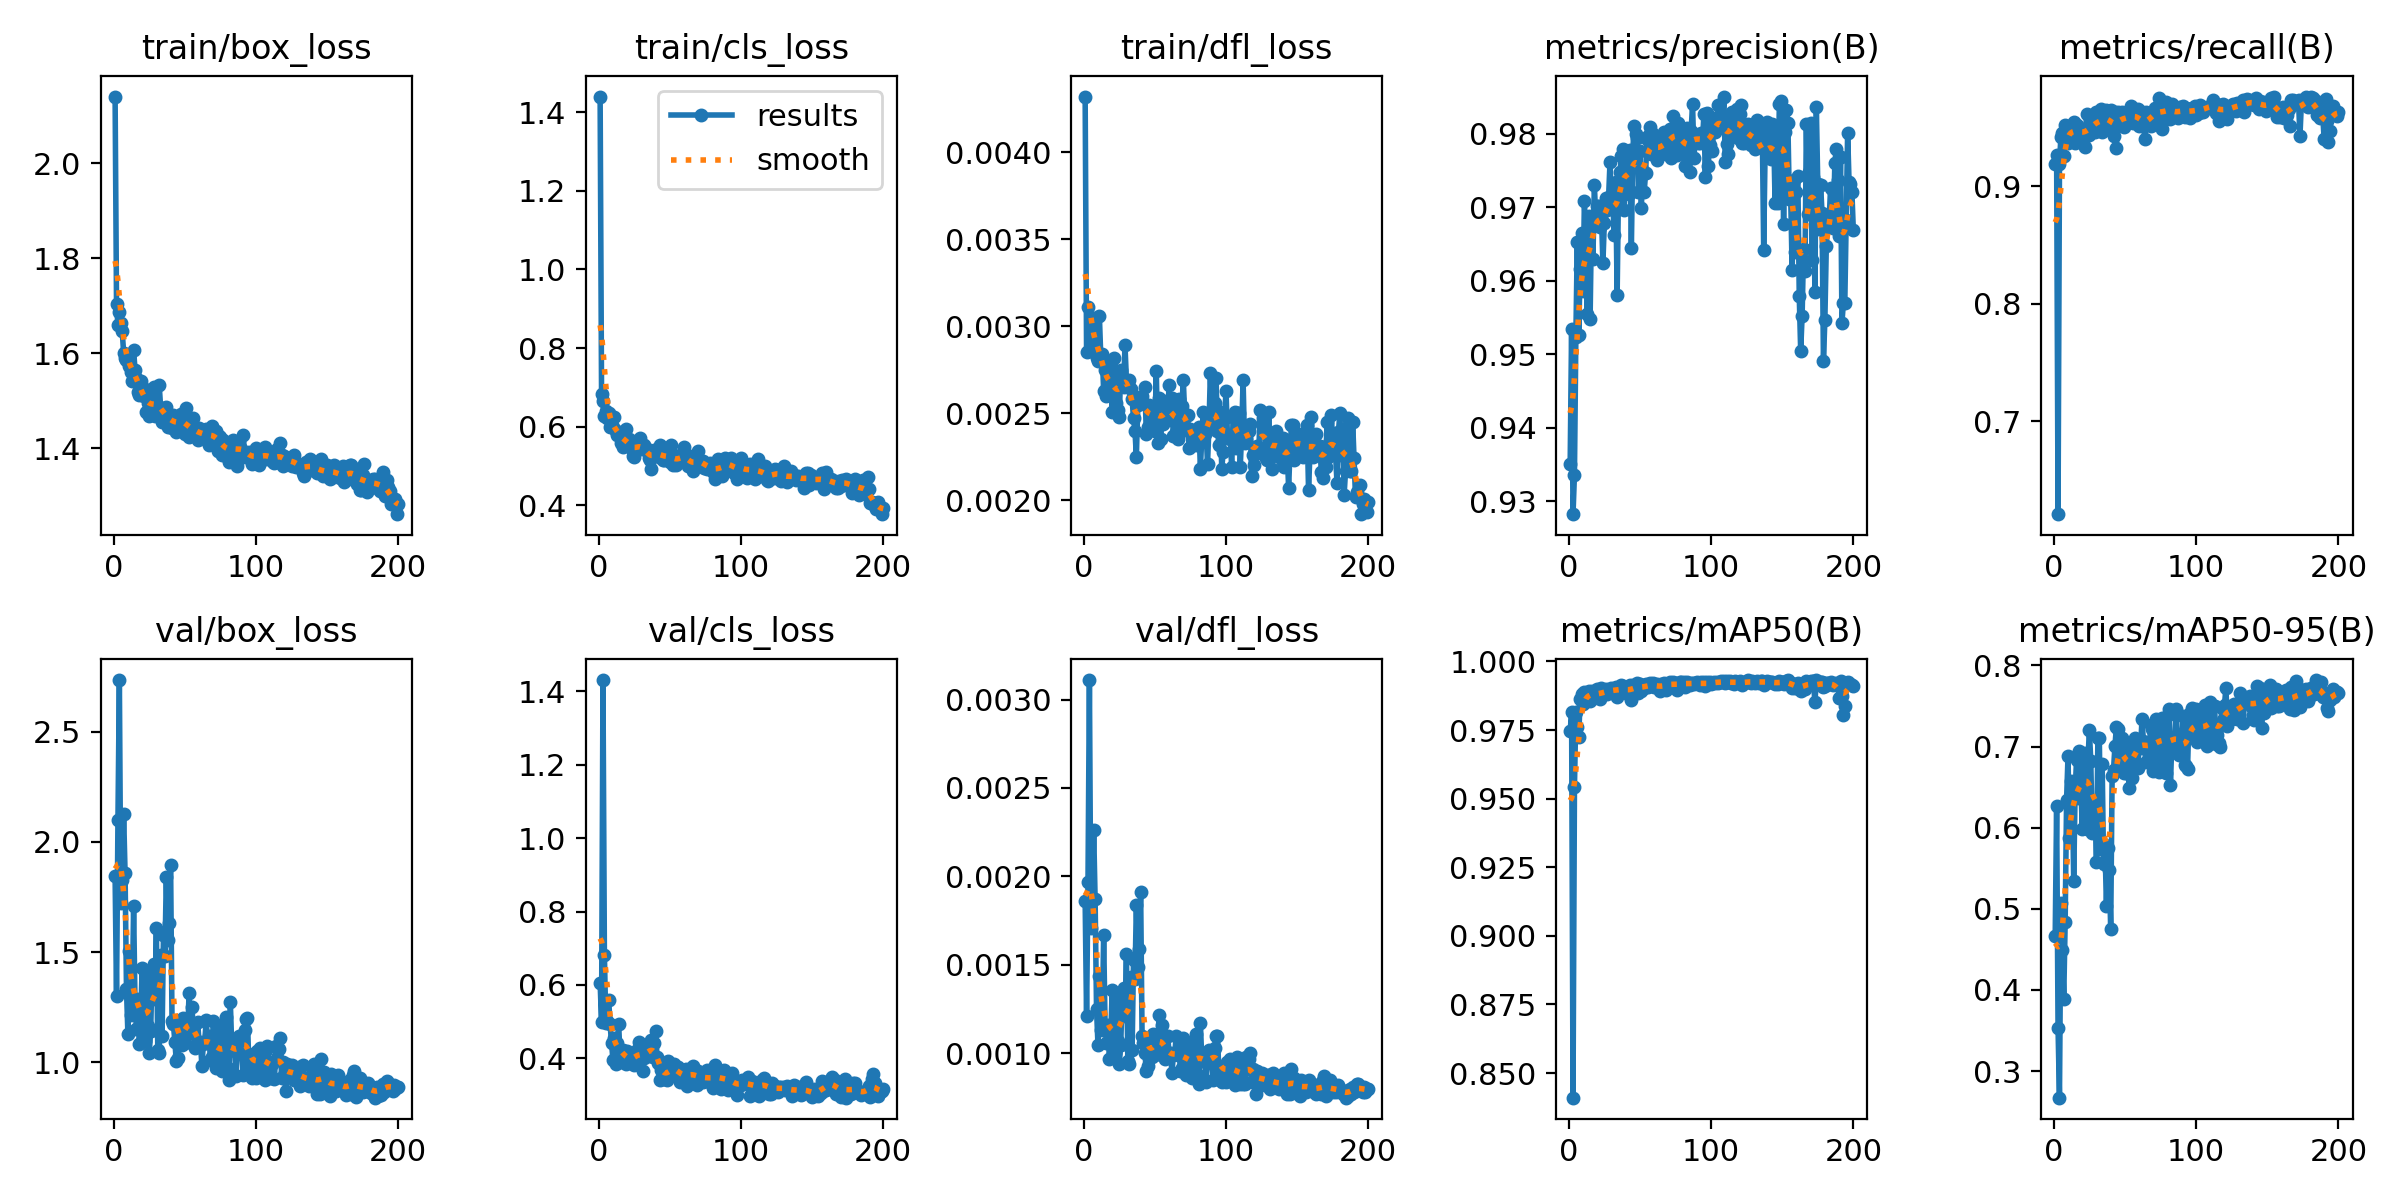

The file beside this chart, header and first rows:
epoch, time, train/box_loss, train/cls_loss, train/dfl_loss, metrics/precision(B), metrics/recall(B), metrics/mAP50(B), metrics/mAP50-95(B), val/box_loss, val/cls_loss, val/dfl_loss, lr/pg0, lr/pg1, lr/pg2
1, 70.78, 2.14, 1.44, 0.00432, 0.9352, 0.9194, 0.9746, 0.4659, 1.843, 0.6061, 0.00186, 0.0006566, 0.0006566, 0.0006566
2, 106.7, 1.702, 0.6841, 0.00285, 0.9535, 0.9269, 0.9816, 0.6268, 1.301, 0.4985, 0.00121, 0.001317, 0.001317, 0.001317
3, 143.3, 1.659, 0.6644, 0.00311, 0.9283, 0.6211, 0.841, 0.3535, 2.099, 1.431, 0.00197, 0.00197, 0.00197, 0.00197
4, 180, 1.687, 0.6261, 0.00286, 0.9336, 0.9192, 0.9542, 0.2672, 2.733, 0.6828, 0.00311, 0.00197, 0.00197, 0.00197
5, 215.3, 1.663, 0.6391, 0.00297, 0.9524, 0.9422, 0.9816, 0.5068, 1.725, 0.4963, 0.00171, 0.00196, 0.00196, 0.00196
6, 250.9, 1.646, 0.6214, 0.00291, 0.9653, 0.9452, 0.9762, 0.4493, 1.826, 0.5014, 0.00187, 0.00195, 0.00195, 0.00195
7, 287.2, 1.601, 0.6333, 0.00305, 0.9526, 0.9262, 0.9724, 0.3893, 2.125, 0.5603, 0.00226, 0.001941, 0.001941, 0.001941
8, 323.7, 1.59, 0.5983, 0.00289, 0.9617, 0.952, 0.9864, 0.4842, 1.86, 0.4935, 0.00187, 0.001931, 0.001931, 0.001931
9, 360.3, 1.586, 0.5993, 0.00282, 0.9666, 0.9507, 0.9882, 0.6345, 1.331, 0.442, 0.00125, 0.001921, 0.001921, 0.001921
10, 395.9, 1.582, 0.6001, 0.0028, 0.9587, 0.9366, 0.9844, 0.6878, 1.127, 0.3968, 0.00105, 0.001911, 0.001911, 0.001911
11, 431.9, 1.573, 0.6233, 0.00306, 0.9708, 0.9506, 0.9888, 0.5878, 1.506, 0.4547, 0.00144, 0.001901, 0.001901, 0.001901
12, 467.4, 1.56, 0.5882, 0.00282, 0.9655, 0.9396, 0.987, 0.6575, 1.213, 0.385, 0.00113, 0.001891, 0.001891, 0.001891
13, 503.5, 1.542, 0.5777, 0.00284, 0.9555, 0.9526, 0.9873, 0.6516, 1.242, 0.4407, 0.00115, 0.001881, 0.001881, 0.001881
14, 540.4, 1.607, 0.5863, 0.00263, 0.9688, 0.9548, 0.9893, 0.5347, 1.707, 0.4948, 0.00167, 0.001871, 0.001871, 0.001871
15, 576.2, 1.565, 0.5844, 0.00275, 0.9548, 0.9369, 0.9856, 0.645, 1.268, 0.4061, 0.00116, 0.001861, 0.001861, 0.001861
16, 612.3, 1.548, 0.5576, 0.0026, 0.9684, 0.9521, 0.9893, 0.6836, 1.151, 0.3906, 0.00106, 0.001852, 0.001852, 0.001852
17, 648.1, 1.518, 0.5491, 0.00265, 0.963, 0.9432, 0.9873, 0.6361, 1.287, 0.4236, 0.00116, 0.001842, 0.001842, 0.001842
18, 684.3, 1.512, 0.5653, 0.00273, 0.973, 0.9476, 0.9889, 0.694, 1.083, 0.4105, 0.00097, 0.001832, 0.001832, 0.001832
19, 721.3, 1.542, 0.5946, 0.00277, 0.9684, 0.9473, 0.9873, 0.6568, 1.193, 0.3843, 0.0011, 0.001822, 0.001822, 0.001822
20, 757.2, 1.513, 0.5528, 0.00251, 0.9702, 0.9492, 0.9901, 0.5983, 1.43, 0.4187, 0.00136, 0.001812, 0.001812, 0.001812
21, 793.2, 1.51, 0.5689, 0.00282, 0.9702, 0.9414, 0.9869, 0.6788, 1.143, 0.3944, 0.00106, 0.001802, 0.001802, 0.001802
22, 829.5, 1.525, 0.5522, 0.00269, 0.9674, 0.9331, 0.9863, 0.6921, 1.096, 0.3915, 0.001, 0.001792, 0.001792, 0.001792
23, 866.7, 1.476, 0.5465, 0.00256, 0.9688, 0.9612, 0.9905, 0.5979, 1.406, 0.4087, 0.00133, 0.001782, 0.001782, 0.001782
24, 903.1, 1.495, 0.5254, 0.00252, 0.9624, 0.9463, 0.9884, 0.681, 1.165, 0.3856, 0.00107, 0.001772, 0.001772, 0.001772
25, 938.7, 1.467, 0.5224, 0.00248, 0.9679, 0.9435, 0.9882, 0.7202, 1.041, 0.3815, 0.00094, 0.001762, 0.001762, 0.001762
26, 975.2, 1.506, 0.5635, 0.00275, 0.9712, 0.9554, 0.9901, 0.6824, 1.143, 0.3968, 0.00105, 0.001752, 0.001752, 0.001752
27, 1011, 1.478, 0.5429, 0.00267, 0.9697, 0.9484, 0.9882, 0.5936, 1.418, 0.4236, 0.00132, 0.001743, 0.001743, 0.001743
28, 1047, 1.529, 0.5513, 0.00265, 0.9714, 0.9538, 0.9891, 0.5963, 1.445, 0.4459, 0.00137, 0.001733, 0.001733, 0.001733
29, 1084, 1.468, 0.5696, 0.00289, 0.9762, 0.946, 0.989, 0.6268, 1.287, 0.4108, 0.00121, 0.001723, 0.001723, 0.001723
30, 1120, 1.488, 0.5436, 0.00269, 0.9706, 0.9629, 0.9905, 0.5572, 1.607, 0.4257, 0.00156, 0.001713, 0.001713, 0.001713
31, 1155, 1.49, 0.5491, 0.00267, 0.9704, 0.9572, 0.9895, 0.7107, 1.055, 0.365, 0.00096, 0.001703, 0.001703, 0.001703
32, 1192, 1.533, 0.5521, 0.00269, 0.9662, 0.9498, 0.9895, 0.7111, 1.043, 0.4004, 0.00094, 0.001693, 0.001693, 0.001693
33, 1228, 1.485, 0.5461, 0.00264, 0.9734, 0.9656, 0.9908, 0.574, 1.488, 0.4128, 0.00143, 0.001683, 0.001683, 0.001683
34, 1266, 1.454, 0.5377, 0.00258, 0.9581, 0.9459, 0.9872, 0.679, 1.117, 0.4307, 0.00102, 0.001673, 0.001673, 0.001673
35, 1302, 1.469, 0.5203, 0.00247, 0.9731, 0.9548, 0.9891, 0.5548, 1.576, 0.4177, 0.00153, 0.001663, 0.001663, 0.001663
36, 1337, 1.473, 0.5149, 0.0024, 0.9749, 0.9569, 0.9899, 0.5791, 1.484, 0.4075, 0.00142, 0.001654, 0.001654, 0.001654
37, 1374, 1.486, 0.4917, 0.00225, 0.977, 0.9648, 0.9914, 0.5032, 1.839, 0.4506, 0.00184, 0.001644, 0.001644, 0.001644
38, 1411, 1.444, 0.5274, 0.00255, 0.9779, 0.9623, 0.991, 0.5745, 1.553, 0.405, 0.00149, 0.001634, 0.001634, 0.001634
39, 1448, 1.463, 0.5405, 0.00256, 0.9697, 0.9539, 0.9887, 0.5476, 1.631, 0.4431, 0.00159, 0.001624, 0.001624, 0.001624
40, 1483, 1.467, 0.5371, 0.00259, 0.9762, 0.9653, 0.9907, 0.4753, 1.896, 0.4752, 0.00191, 0.001614, 0.001614, 0.001614
41, 1519, 1.443, 0.5301, 0.0026, 0.9762, 0.9468, 0.9893, 0.6633, 1.186, 0.4042, 0.0011, 0.001604, 0.001604, 0.001604
42, 1555, 1.47, 0.5301, 0.00256, 0.9718, 0.9426, 0.9879, 0.6717, 1.172, 0.3871, 0.00106, 0.001594, 0.001594, 0.001594
43, 1591, 1.46, 0.5528, 0.00265, 0.9778, 0.963, 0.9916, 0.7012, 1.093, 0.3409, 0.001, 0.001584, 0.001584, 0.001584
44, 1628, 1.434, 0.5196, 0.00238, 0.9645, 0.9322, 0.9859, 0.7239, 1.007, 0.3679, 0.0009, 0.001574, 0.001574, 0.001574
45, 1665, 1.445, 0.5148, 0.00242, 0.9777, 0.9634, 0.9913, 0.7215, 1.021, 0.3443, 0.00093, 0.001564, 0.001564, 0.001564
46, 1701, 1.453, 0.5137, 0.00255, 0.9811, 0.9574, 0.9912, 0.6724, 1.174, 0.3492, 0.00109, 0.001554, 0.001554, 0.001554
47, 1737, 1.473, 0.526, 0.00247, 0.9799, 0.9604, 0.9913, 0.7001, 1.107, 0.3441, 0.00101, 0.001545, 0.001545, 0.001545
48, 1773, 1.464, 0.5204, 0.00247, 0.9794, 0.9632, 0.9921, 0.7102, 1.08, 0.3418, 0.00098, 0.001535, 0.001535, 0.001535
49, 1810, 1.467, 0.5416, 0.00253, 0.9721, 0.9507, 0.9886, 0.6669, 1.201, 0.3921, 0.00111, 0.001525, 0.001525, 0.001525
50, 1846, 1.429, 0.5088, 0.0024, 0.9776, 0.9605, 0.9916, 0.7017, 1.089, 0.3518, 0.00099, 0.001515, 0.001515, 0.001515
51, 1882, 1.485, 0.5534, 0.00274, 0.9699, 0.957, 0.9891, 0.6674, 1.17, 0.3854, 0.00105, 0.001505, 0.001505, 0.001505
52, 1918, 1.441, 0.5008, 0.00233, 0.9749, 0.9568, 0.9908, 0.6922, 1.134, 0.3647, 0.00104, 0.001495, 0.001495, 0.001495
53, 1953, 1.423, 0.5275, 0.00259, 0.972, 0.9555, 0.9903, 0.6486, 1.316, 0.3846, 0.00122, 0.001485, 0.001485, 0.001485
54, 1989, 1.428, 0.5028, 0.00235, 0.9747, 0.9685, 0.9918, 0.6938, 1.131, 0.3743, 0.00103, 0.001475, 0.001475, 0.001475
55, 2026, 1.445, 0.5104, 0.00247, 0.9793, 0.9574, 0.9911, 0.6608, 1.252, 0.3776, 0.00116, 0.001465, 0.001465, 0.001465
56, 2062, 1.463, 0.5121, 0.00244, 0.9797, 0.9542, 0.9906, 0.6893, 1.146, 0.3751, 0.00103, 0.001455, 0.001455, 0.001455
57, 2098, 1.445, 0.5141, 0.00251, 0.981, 0.9637, 0.9922, 0.711, 1.066, 0.3367, 0.00097, 0.001446, 0.001446, 0.001446
58, 2135, 1.426, 0.5272, 0.00257, 0.9773, 0.9624, 0.9913, 0.7027, 1.077, 0.344, 0.00098, 0.001436, 0.001436, 0.001436
59, 2172, 1.416, 0.5221, 0.00249, 0.9799, 0.9654, 0.992, 0.6737, 1.185, 0.355, 0.0011, 0.001426, 0.001426, 0.001426
60, 2208, 1.442, 0.549, 0.00266, 0.9778, 0.951, 0.9907, 0.7008, 1.092, 0.3577, 0.001, 0.001416, 0.001416, 0.001416
... 140 more rows
